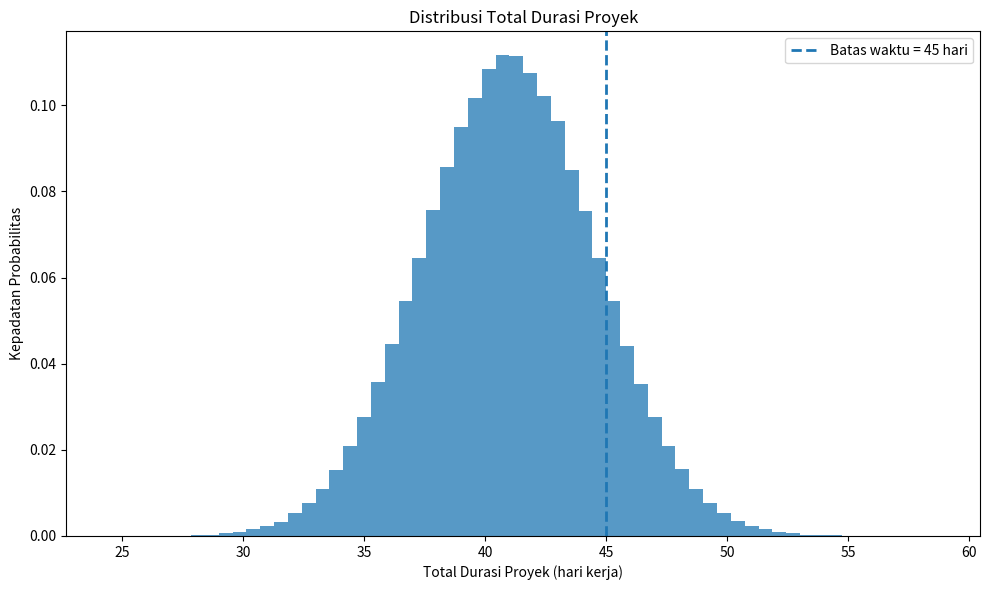
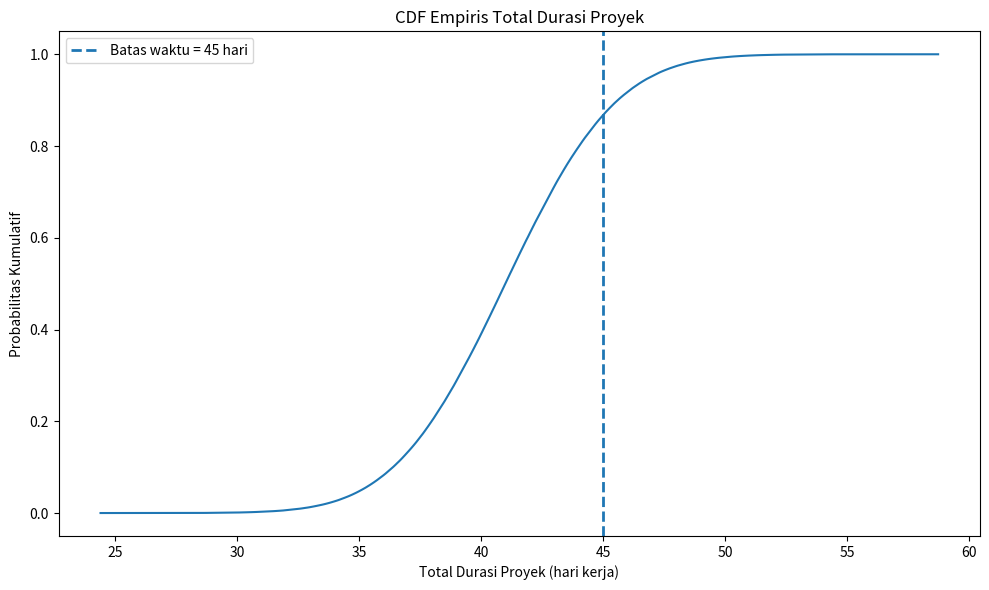
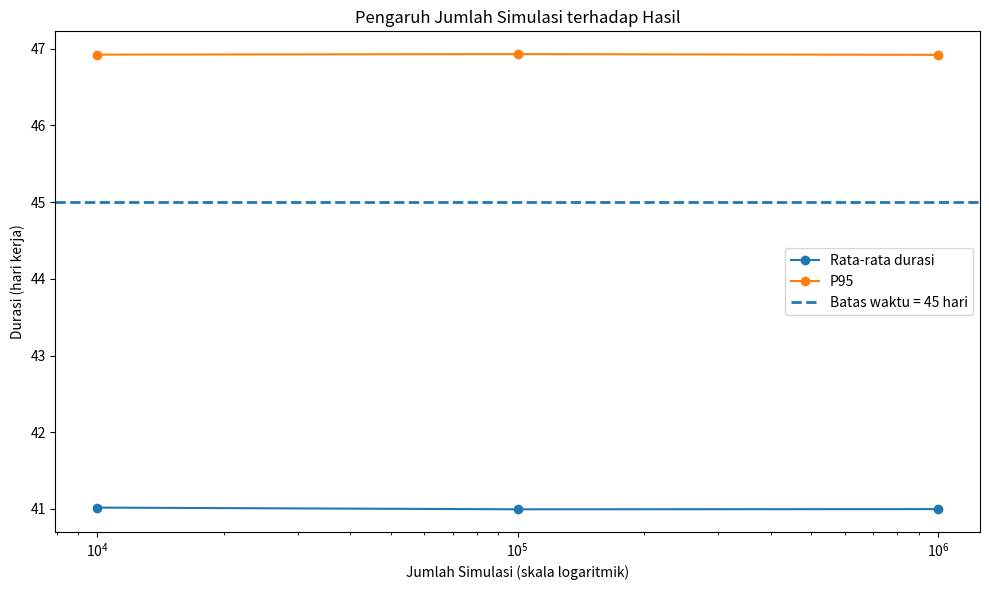

Write the Python code that produced these figures, in order.
# ============================================================
# PROBLEM 3 - ANALISIS RISIKO PROYEK
# Monte Carlo Simulation
# ============================================================

import numpy as np
import pandas as pd
import matplotlib.pyplot as plt
from scipy.stats import truncnorm

# Seed dibuat tetap agar hasil simulasi dapat direproduksi.
SEED = 20260922

# Batas waktu proyek dalam hari kerja.
DEADLINE = 45

# Parameter setiap aktivitas proyek.
# Mean = estimasi durasi rata-rata
# StdDev = ketidakpastian durasi
TASKS = pd.DataFrame({
    "Tugas": [
        "Analisis Kebutuhan",
        "Desain UI/UX",
        "Pengembangan Frontend",
        "Pengembangan Backend",
        "Integrasi & Pengujian",
        "Deployment"
    ],
    "Mean": [5, 6, 12, 10, 6, 2],
    "StdDev": [1.0, 1.2, 2.0, 2.0, 1.5, 0.5],
})


def sample_truncated_normal(mean, std, size, rng):
    """
    Menghasilkan sampel dari distribusi normal yang dibatasi
    agar durasi tidak pernah bernilai negatif.
    """
    lower = (0 - mean) / std

    return truncnorm.rvs(
        lower,
        np.inf,
        loc=mean,
        scale=std,
        size=size,
        random_state=rng
    )


def simulate_project(n_trials, seed=SEED):
    """
    Menjalankan simulasi Monte Carlo untuk total durasi proyek.

    Setiap trial menghasilkan satu durasi untuk setiap tugas,
    kemudian seluruh durasi tugas dijumlahkan.
    """
    rng = np.random.default_rng(seed)

    # Sampling seluruh tugas secara vectorized.
    task_samples = np.column_stack([
        sample_truncated_normal(
            row.Mean,
            row.StdDev,
            n_trials,
            rng
        )
        for row in TASKS.itertuples(index=False)
    ])

    # Total durasi = jumlah seluruh tugas.
    total_duration = task_samples.sum(axis=1)

    return total_duration


def summarize(total_duration, deadline=DEADLINE):
    """
    Menghitung statistik deskriptif dan probabilitas deadline.
    """
    s = pd.Series(total_duration)

    probability_on_time = (s <= deadline).mean()
    probability_overrun = 1 - probability_on_time

    return {
        "Rata-rata": s.mean(),
        "Median": s.median(),
        "Standar Deviasi": s.std(ddof=1),
        "Minimum": s.min(),
        "Maksimum": s.max(),
        "P5": s.quantile(0.05),
        "P50": s.quantile(0.50),
        "P90": s.quantile(0.90),
        "P95": s.quantile(0.95),
        "P(On Time)": probability_on_time,
        "P(Overrun)": probability_overrun
    }


def main():
    # Jumlah trial yang dibandingkan sesuai kebutuhan tugas.
    trial_counts = [10_000, 100_000, 1_000_000]

    results = []
    final_totals = None

    for n in trial_counts:
        totals = simulate_project(n)

        statistics = summarize(totals)

        results.append({
            "Jumlah Simulasi": n,
            **statistics
        })

        # Simulasi 1 juta trial digunakan sebagai hasil akhir.
        if n == 1_000_000:
            final_totals = totals

    results_df = pd.DataFrame(results)

    print("\n=== HASIL PERBANDINGAN JUMLAH SIMULASI ===")
    print(results_df.to_string(index=False))

    # --------------------------------------------------------
    # Visualisasi 1: Histogram Durasi Proyek
    # --------------------------------------------------------
    plt.figure(figsize=(10, 6))

    plt.hist(
        final_totals,
        bins=60,
        density=True,
        alpha=0.75
    )

    plt.axvline(
        DEADLINE,
        linestyle="--",
        linewidth=2,
        label=f"Batas waktu = {DEADLINE} hari"
    )

    plt.title("Distribusi Total Durasi Proyek")
    plt.xlabel("Total Durasi Proyek (hari kerja)")
    plt.ylabel("Kepadatan Probabilitas")
    plt.legend()
    plt.tight_layout()

    plt.savefig("problem3_histogram.png", dpi=200)
    plt.show()

    # --------------------------------------------------------
    # Visualisasi 2: Empirical CDF
    # --------------------------------------------------------
    sorted_duration = np.sort(final_totals)
    cumulative_probability = (
        np.arange(1, len(sorted_duration) + 1)
        / len(sorted_duration)
    )

    plt.figure(figsize=(10, 6))

    plt.plot(
        sorted_duration,
        cumulative_probability
    )

    plt.axvline(
        DEADLINE,
        linestyle="--",
        linewidth=2,
        label=f"Batas waktu = {DEADLINE} hari"
    )

    plt.title("CDF Empiris Total Durasi Proyek")
    plt.xlabel("Total Durasi Proyek (hari kerja)")
    plt.ylabel("Probabilitas Kumulatif")
    plt.legend()
    plt.tight_layout()

    plt.savefig("problem3_cdf.png", dpi=200)
    plt.show()

    # --------------------------------------------------------
    # Visualisasi 3: Pengaruh Jumlah Trial
    # --------------------------------------------------------
    plt.figure(figsize=(10, 6))

    plt.plot(
        results_df["Jumlah Simulasi"],
        results_df["Rata-rata"],
        marker="o",
        label="Rata-rata durasi"
    )

    plt.plot(
        results_df["Jumlah Simulasi"],
        results_df["P95"],
        marker="o",
        label="P95"
    )

    plt.axhline(
        DEADLINE,
        linestyle="--",
        linewidth=2,
        label=f"Batas waktu = {DEADLINE} hari"
    )

    plt.xscale("log")
    plt.title("Pengaruh Jumlah Simulasi terhadap Hasil")
    plt.xlabel("Jumlah Simulasi (skala logaritmik)")
    plt.ylabel("Durasi (hari kerja)")
    plt.legend()
    plt.tight_layout()

    plt.savefig("problem3_trial_comparison.png", dpi=200)
    plt.show()


if __name__ == "__main__":
    main()
